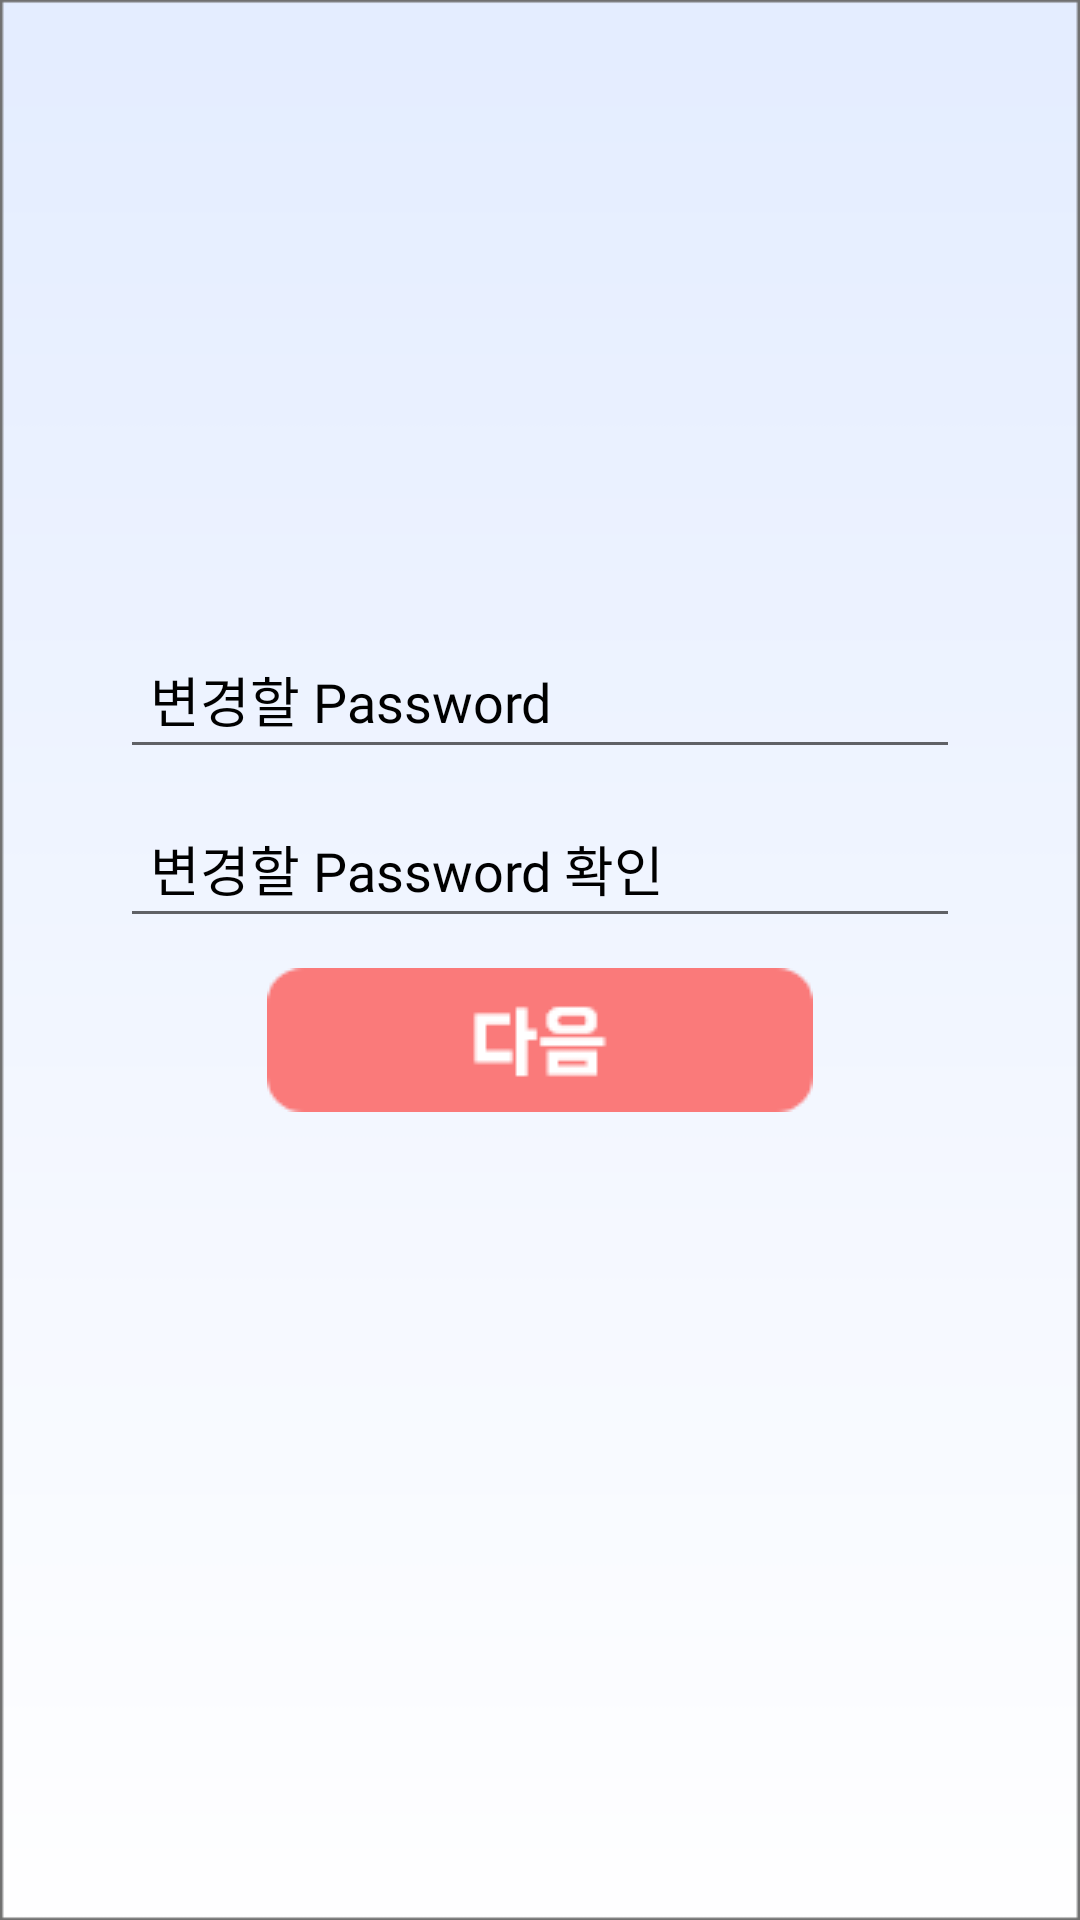

This screen was rendered from an Android layout file. Write that file and the resources it references.
<!-- AndroidManifest.xml: application theme AppTheme -->
<!-- res/layout/activity_modification_info.xml -->
<?xml version="1.0" encoding="utf-8"?>
<LinearLayout xmlns:android="http://schemas.android.com/apk/res/android"
    xmlns:tools="http://schemas.android.com/tools"
    android:layout_width="match_parent"
    android:layout_height="match_parent"
    xmlns:app="http://schemas.android.com/apk/res-auto"
    android:orientation="vertical"
    tools:context=".MainFragment.Mypage.ModificationInfoActivity">

    <LinearLayout
        android:layout_width="match_parent"
        android:layout_height="match_parent"
        android:orientation="vertical"
        android:background="@drawable/login_background"
        >
        <LinearLayout
            android:layout_width="match_parent"
            android:layout_height="200dp"
            android:orientation="vertical"
            >

        </LinearLayout>

        <LinearLayout
            android:layout_width="match_parent"
            android:layout_height="match_parent"
            android:orientation="vertical">



            <EditText
                android:inputType="textPassword"
                android:layout_width="280dp"
                android:layout_height="wrap_content"
                android:hint="변경할 Password"
                android:fontFamily="@font/bmhanna"
                android:layout_gravity="center"
                android:padding="10dp"
                android:textColor="#000000"
                android:textColorHint="#000000"
                android:id="@+id/MItextPassword"
                android:layout_marginTop="10dp"
                />

            <EditText
                android:inputType="textPassword"
                android:layout_width="280dp"
                android:layout_height="wrap_content"
                android:hint="변경할 Password 확인"
                android:fontFamily="@font/bmhanna"
                android:layout_gravity="center"
                android:padding="10dp"
                android:textColor="#000000"
                android:textColorHint="#000000"
                android:id="@+id/MItextPasswordConfirm"
                android:layout_marginTop="10dp"
                />

            <ImageView
                android:layout_width="280dp"
                android:layout_height="wrap_content"
                android:layout_marginTop="10dp"
                android:layout_gravity="center"
                android:id="@+id/MIbtnConfirmModification"
                app:srcCompat="@drawable/btn_next"
                />

        </LinearLayout>

    </LinearLayout>

</LinearLayout>
<!-- resources referenced by this layout -->
<resources>
  <!-- drawable btn_next: png bitmap (drawable, 1333 bytes) -->
  <!-- drawable login_background: png bitmap (drawable, 7911 bytes) -->
  <style name="AppTheme" parent="Theme.AppCompat.Light.NoActionBar">
          
          <item name="colorPrimary">@color/colorPrimary</item>
          <item name="colorPrimaryDark">@color/colorPrimaryDark</item>
          <item name="colorAccent">@color/colorAccent</item>
          <item name="android:windowBackground">@color/colorBackgroud</item>
      </style>
  <color name="colorPrimary">#FA5858</color>
  <color name="colorPrimaryDark">#FA5858</color>
  <color name="colorAccent">#D81B60</color>
  <color name="colorBackgroud">#EFFBFB</color>
</resources>
